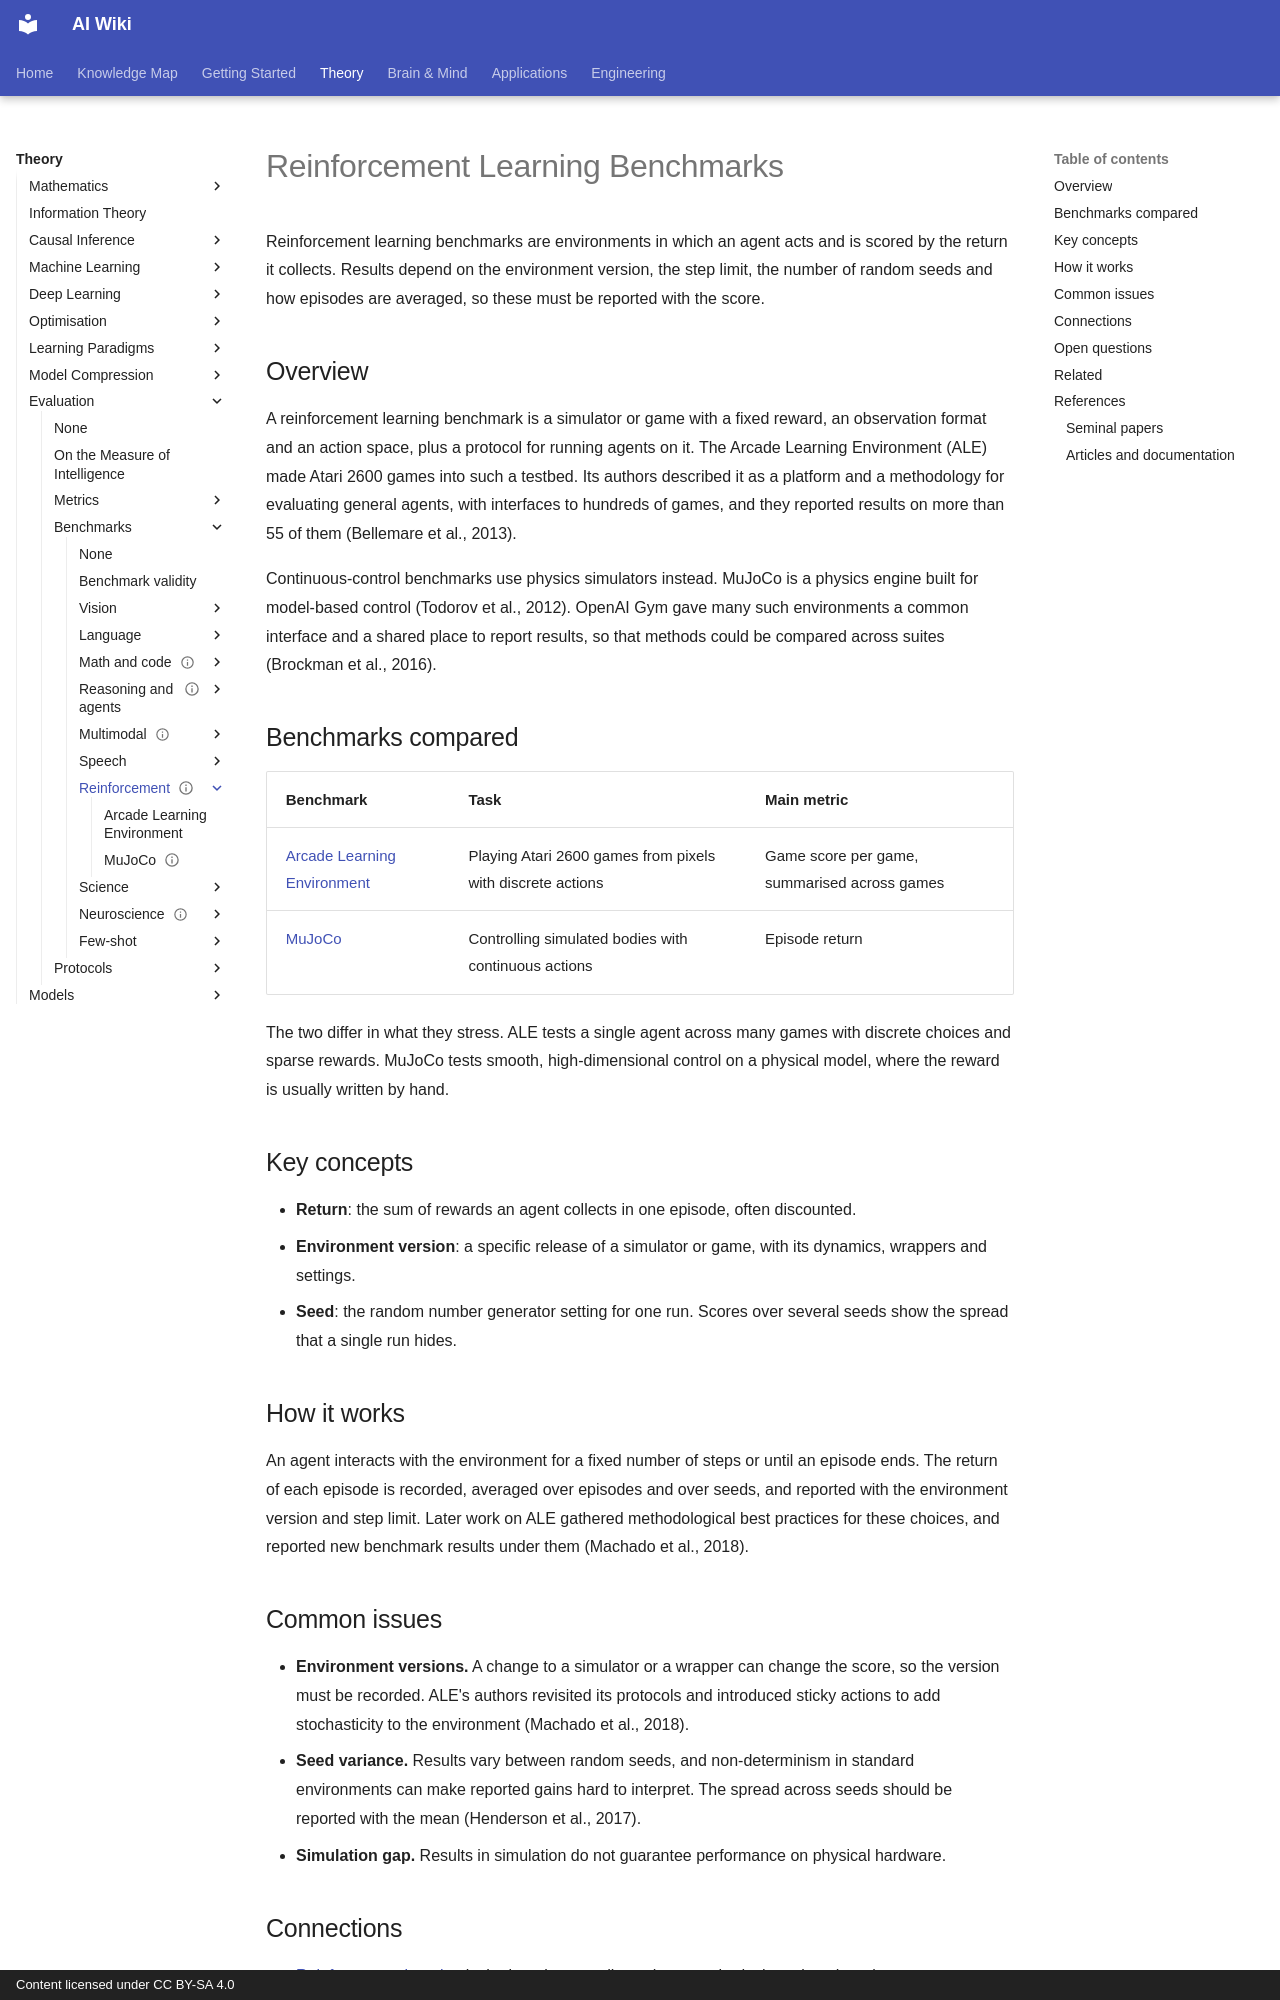

repository: zi-yue-1129/ai-wiki · page: theory/evaluation/benchmarks/reinforcement/index.html · generator: mkdocs · copyright: Content licensed under CC BY-SA 4.0

---
status: complete
last_reviewed: 2026-10-28
related:
  - engineering/evaluation
  - reference/datasets
  - theory/paradigms/reinforcement-learning
tags:
  - evaluation
  - benchmarks
  - reinforcement-learning
aliases:
  - Reinforcement learning benchmarks
  - 強化學習基準
---

# Reinforcement Learning Benchmarks

Reinforcement learning benchmarks are environments in which an agent acts and is scored by the return it collects. Results depend on the environment version, the step limit, the number of random seeds and how episodes are averaged, so these must be reported with the score.

## Overview

A reinforcement learning benchmark is a simulator or game with a fixed reward, an observation format and an action space, plus a protocol for running agents on it. The Arcade Learning Environment (ALE) made Atari 2600 games into such a testbed. Its authors described it as a platform and a methodology for evaluating general agents, with interfaces to hundreds of games, and they reported results on more than 55 of them (Bellemare et al., 2013).

Continuous-control benchmarks use physics simulators instead. MuJoCo is a physics engine built for model-based control (Todorov et al., 2012). OpenAI Gym gave many such environments a common interface and a shared place to report results, so that methods could be compared across suites (Brockman et al., 2016).

## Benchmarks compared

| Benchmark | Task | Main metric |
|---|---|---|
| [Arcade Learning Environment](ale.md) | Playing Atari 2600 games from pixels with discrete actions | Game score per game, summarised across games |
| [MuJoCo](mujoco.md) | Controlling simulated bodies with continuous actions | Episode return |

The two differ in what they stress. ALE tests a single agent across many games with discrete choices and sparse rewards. MuJoCo tests smooth, high-dimensional control on a physical model, where the reward is usually written by hand.

## Key concepts

- **Return**: the sum of rewards an agent collects in one episode, often discounted.
- **Environment version**: a specific release of a simulator or game, with its dynamics, wrappers and settings.
- **Seed**: the random number generator setting for one run. Scores over several seeds show the spread that a single run hides.

## How it works

An agent interacts with the environment for a fixed number of steps or until an episode ends. The return of each episode is recorded, averaged over episodes and over seeds, and reported with the environment version and step limit. Later work on ALE gathered methodological best practices for these choices, and reported new benchmark results under them (Machado et al., 2018).

## Common issues

- **Environment versions.** A change to a simulator or a wrapper can change the score, so the version must be recorded. ALE's authors revisited its protocols and introduced sticky actions to add stochasticity to the environment (Machado et al., 2018).
- **Seed variance.** Results vary between random seeds, and non-determinism in standard environments can make reported gains hard to interpret. The spread across seeds should be reported with the mean (Henderson et al., 2017).
- **Simulation gap.** Results in simulation do not guarantee performance on physical hardware.
